Dataset: data (GitHub, gokul028h/sugarcane_disease). Classes: bacterial blights, healthy, mosaic, red rot, rust, yellow.

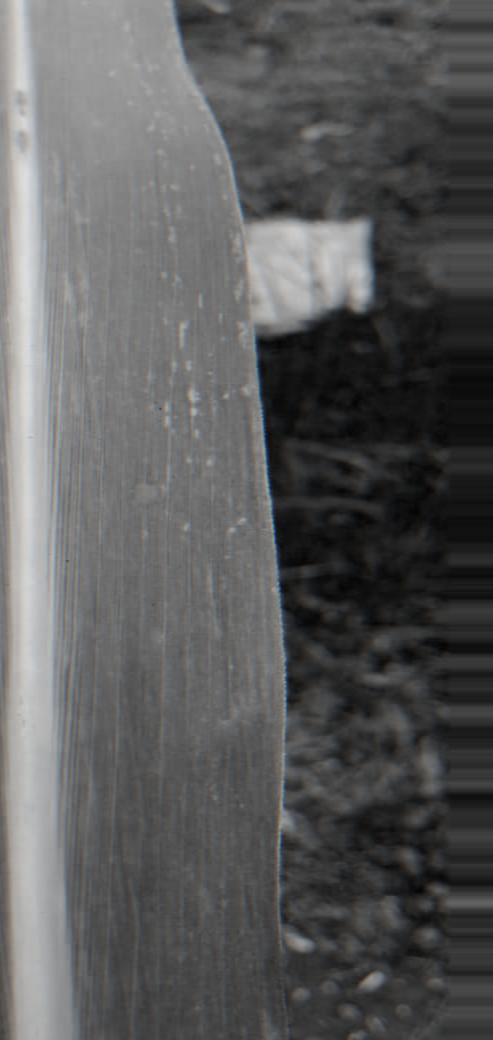
Label: yellow

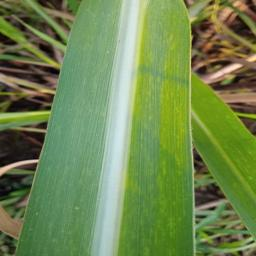
Label: mosaic

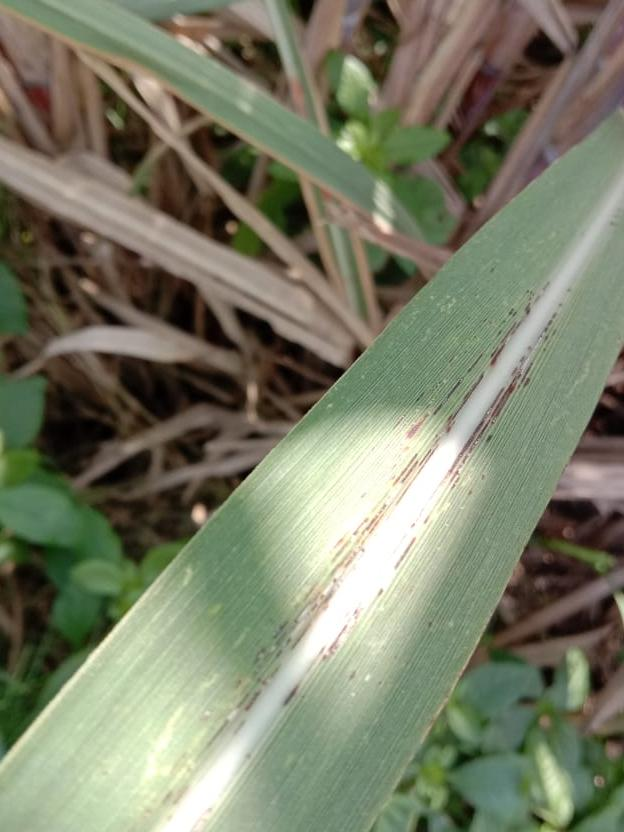
Label: rust

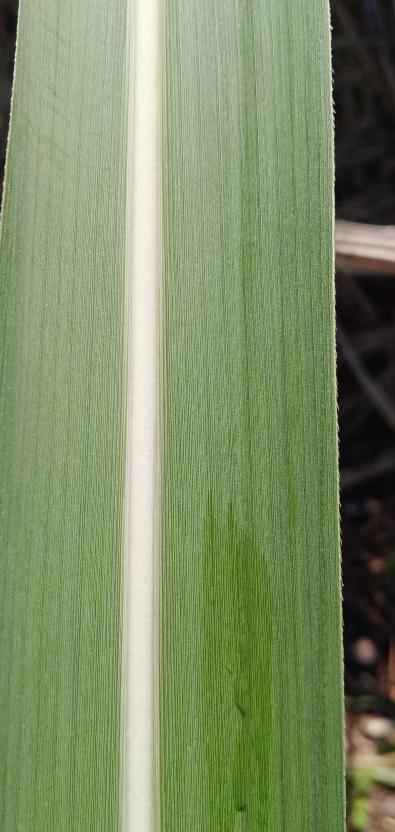
Label: healthy

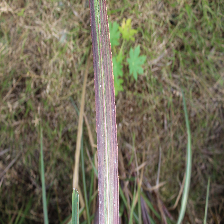
Label: bacterial blights

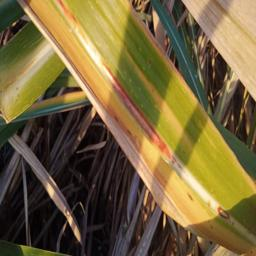
Label: red rot
